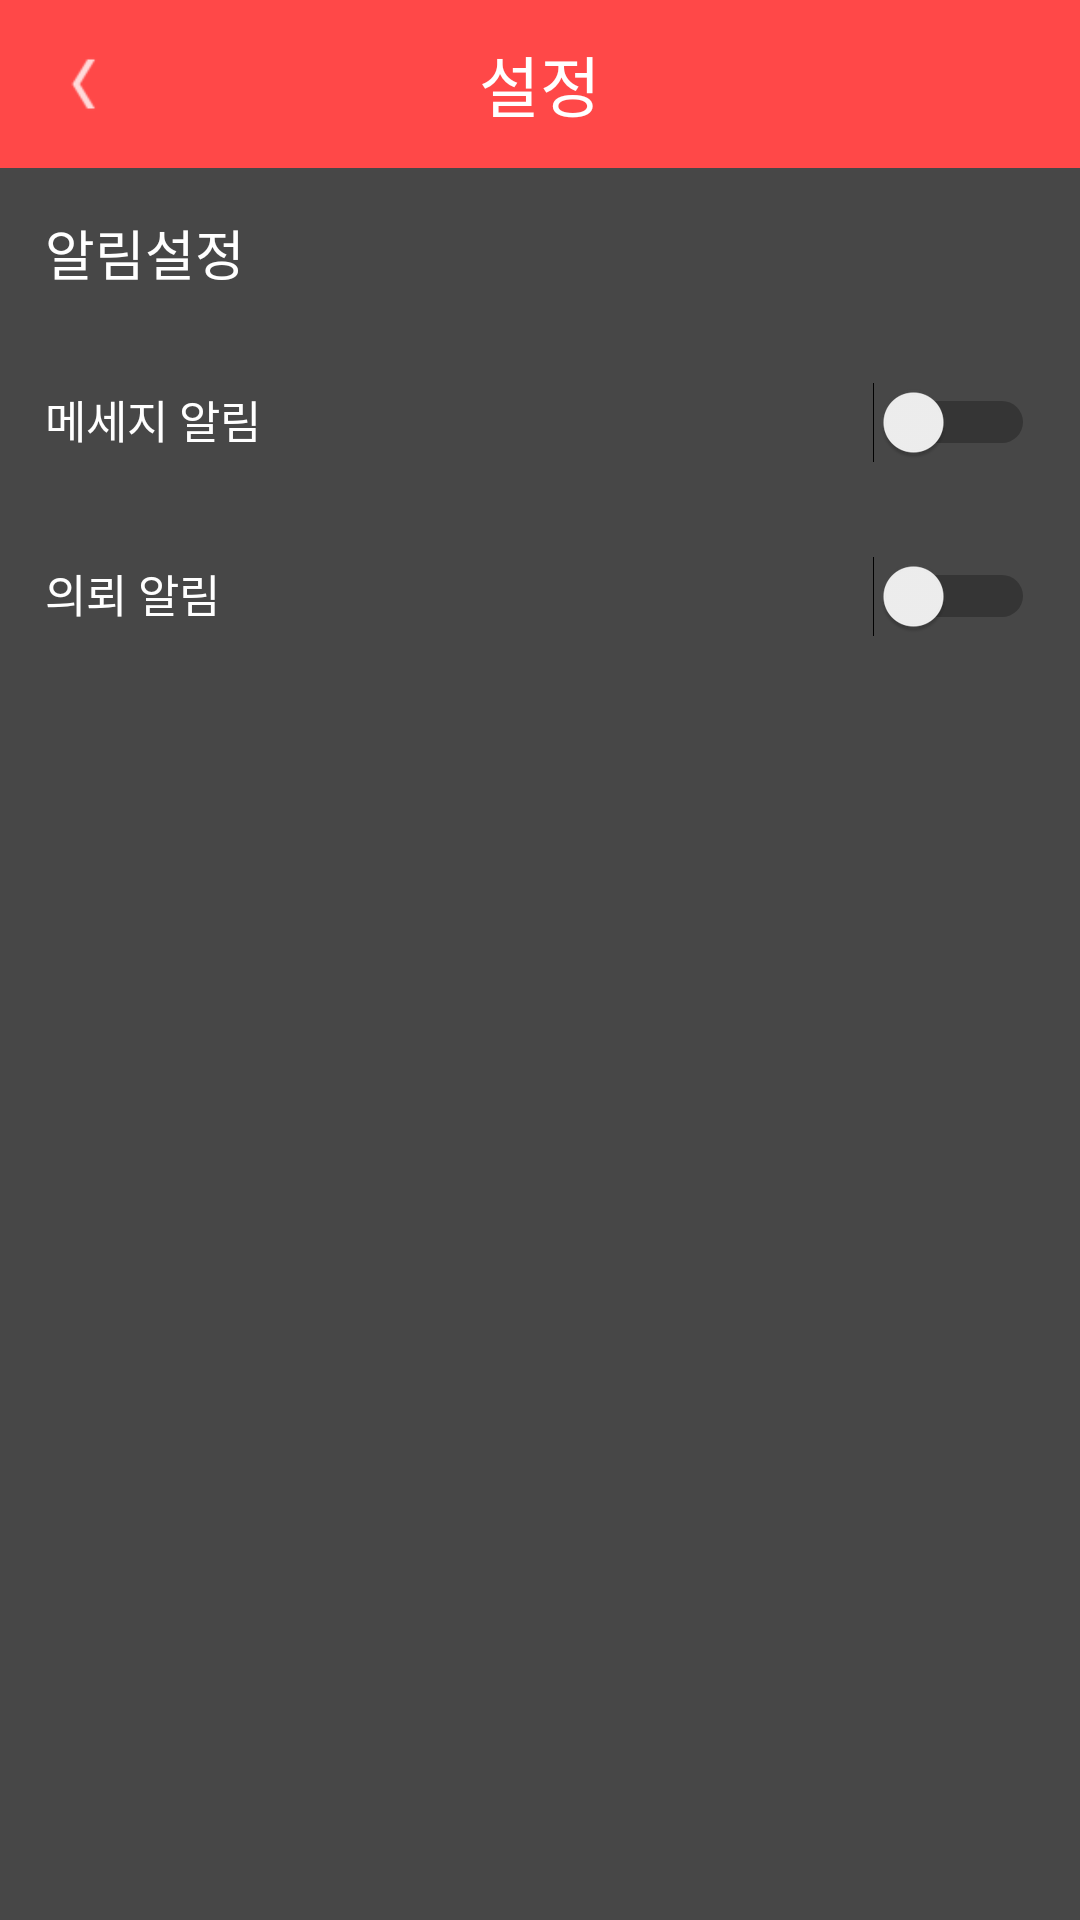

The Android layout XML behind this screen, and the referenced resources:
<!-- AndroidManifest.xml: application theme AppTheme -->
<!-- res/layout/activity_setting.xml -->
<?xml version="1.0" encoding="utf-8"?>
<LinearLayout xmlns:android="http://schemas.android.com/apk/res/android"
    android:orientation="vertical"
    android:layout_width="match_parent"
    android:layout_height="match_parent">

    <FrameLayout
        android:layout_width="match_parent"
        android:layout_height="wrap_content"
        android:background="@color/colorPrimary">

        <Button
            android:layout_width="@dimen/actionbar_dimen_w"
            android:layout_height="@dimen/actionbar_dimen"
            android:text=""
            android:id="@+id/button8"
            android:textColor="#FFFFFF"
            android:background="@drawable/drawer_selector"
            android:gravity="center"
            android:padding="20dp"
            android:layout_gravity="left|top" />

        <TextView
            android:layout_width="wrap_content"
            android:layout_height="wrap_content"
            android:textAppearance="?android:attr/textAppearanceLarge"
            android:text="설정"
            android:id="@+id/titleText"
            android:layout_gravity="center"
            android:textColor="@color/white" />

    </FrameLayout>

    <ScrollView
        android:layout_width="match_parent"
        android:layout_height="match_parent"
        android:background="@color/dark"
        >


        <LinearLayout
            android:orientation="vertical"
            android:layout_width="match_parent"
            android:layout_height="match_parent">


            <TextView
                android:layout_width="wrap_content"
                android:layout_height="wrap_content"
                android:textAppearance="?android:attr/textAppearanceLarge"
                android:text="알림설정"
                android:textColor="@color/white"
                android:id="@+id/textView19"
                android:layout_margin="15dp"
                android:textSize="18dp" />

            <LinearLayout
                android:orientation="horizontal"
                android:layout_width="match_parent"
                android:layout_height="wrap_content">

                <TextView
                    android:layout_width="wrap_content"
                    android:layout_height="wrap_content"
                    android:textAppearance="?android:attr/textAppearanceMedium"
                    android:text="메세지 알림"
                    android:textColor="@color/white"
                    android:id="@+id/textView18"
                    android:layout_margin="15dp"
                    android:textSize="15dp" />

                <Switch
                    android:layout_width="match_parent"
                    android:layout_height="wrap_content"
                    android:id="@+id/switch1"
                    android:layout_margin="15dp" />

            </LinearLayout>

            <View
                android:layout_width="match_parent"
                android:background="@color/dark_gray"
                android:layout_marginLeft="10dp"
                android:layout_marginRight="10dp"
                android:layout_height="1dp"></View>

            <LinearLayout
                android:orientation="horizontal"
                android:layout_width="match_parent"
                android:layout_height="wrap_content">

                <TextView
                    android:layout_width="wrap_content"
                    android:layout_height="wrap_content"
                    android:textAppearance="?android:attr/textAppearanceMedium"
                    android:text="의뢰 알림"
                    android:id="@+id/textView20"
                    android:layout_margin="15dp"
                    android:textSize="15dp"
                    android:textColor="@color/white" />

                <Switch
                    android:layout_width="match_parent"
                    android:layout_height="wrap_content"
                    android:id="@+id/switch2"
                    android:layout_margin="15dp" />

            </LinearLayout>

            <View
                android:layout_width="match_parent"
                android:background="@color/dark_gray"
                android:layout_marginLeft="10dp"
                android:layout_marginRight="10dp"
                android:layout_height="1dp"></View>

        </LinearLayout>


    </ScrollView>

</LinearLayout>
<!-- resources referenced by this layout -->
<resources>
  <color name="colorPrimary">#FF4848</color>
  <color name="dark">#474747</color>
  <color name="dark_gray">#474a4a4a</color>
  <color name="white">#FFFFFF</color>
  <dimen name="actionbar_dimen">56dp</dimen>
  <dimen name="actionbar_dimen_w">56dp</dimen>
  <!-- drawable drawer_selector (drawable) -->
  <?xml version="1.0" encoding="utf-8"?>
  <selector xmlns:android="http://schemas.android.com/apk/res/android">
    <item android:state_pressed="false" android:drawable="@drawable/ic_back_n" />
    <item android:state_pressed="true" android:drawable="@drawable/ic_back_f" />
    <item android:state_focused="true" android:drawable="@drawable/ic_back_f" />
  </selector>
  <style name="AppTheme" parent="Base.Theme.AppCompat.Light.DarkActionBar">
          <item name="colorPrimary">@color/colorPrimary</item>
          <item name="colorPrimaryDark">@color/colorPrimaryDark</item>
          <item name="colorAccent">@color/colorAccent</item>
          <item name="android:windowBackground">@color/windowBackground</item>
          <item name="android:textColorHint">@color/white</item>
          <item name="colorControlNormal">@color/white</item>
          <item name="colorControlActivated">@color/white</item>
          <item name="colorControlHighlight">@color/white</item>
      </style>
  <!-- drawable ic_back_n (drawable) -->
  <?xml version="1.0" encoding="utf-8"?>
  <layer-list xmlns:android="http://schemas.android.com/apk/res/android">
  
      <item  android:drawable="@drawable/ic_back_custom" />
  </layer-list>
  <!-- drawable ic_back_f (drawable) -->
  <?xml version="1.0" encoding="utf-8"?>
  <layer-list xmlns:android="http://schemas.android.com/apk/res/android">
      <item>
          <shape>
              <solid android:color="@color/dark_gray"/>
          </shape>
      </item>
      <item  android:drawable="@drawable/ic_back_custom" />
  </layer-list>
  <color name="colorPrimaryDark">#FF4848</color>
  <color name="colorAccent">#FF4080</color>
  <color name="windowBackground">#FF4848</color>
  <!-- drawable ic_back_custom: png bitmap (drawable-hdpi, 252 bytes) -->
</resources>
